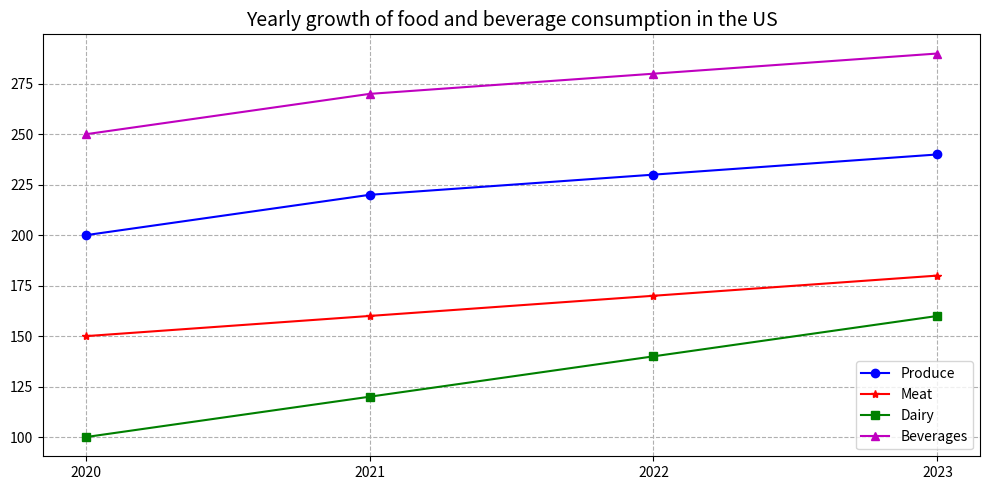

Generate this figure with matplotlib: (Note: this script raises an exception after producing the figure.)

import matplotlib.pyplot as plt
import numpy as np

x = np.array([2020, 2021, 2022, 2023])
y1 = np.array([200, 220, 230, 240])
y2 = np.array([150, 160, 170, 180])
y3 = np.array([100, 120, 140, 160])
y4 = np.array([250, 270, 280, 290])

fig = plt.figure(figsize=(10,5))
ax = fig.add_subplot(1, 1, 1)
ax.plot(x, y1, label='Produce', c='b', marker='o')
ax.plot(x, y2, label='Meat', c='r', marker='*')
ax.plot(x, y3, label='Dairy', c='g', marker='s')
ax.plot(x, y4, label='Beverages', c='m', marker='^')
ax.grid(True, linestyle='--')
ax.legend(loc='best')
ax.set_xticks(x)
ax.set_title("Yearly growth of food and beverage consumption in the US", fontsize=14)
plt.tight_layout()
plt.savefig('line chart/png/165.png')
plt.cla()